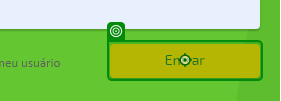
Workflow: SendEmail

Step 1: click on the text box in window '...' (msedge.exe)

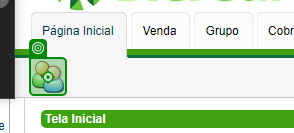
Step 2 [try]: click on the text box 'ctl00$img_Atendimento' in window 'Intranet Newcon' (msedge.exe)

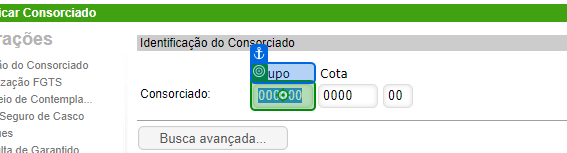
Step 3: type [grupo] into the text box in window 'Intranet Newcon' (msedge.exe)

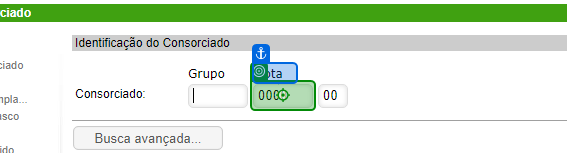
Step 4: type [Cota] into the text box 'ctl00$Conteudo$edtCota' in window 'Intranet Newcon' (msedge.exe)

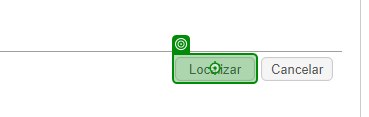
Step 5: click on the text box 'ctl00$Conteudo$btnLocalizar' in window 'Intranet Newcon' (msedge.exe)

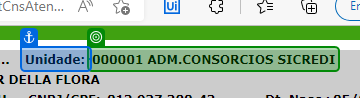
Step 6: get-text from the element '000001 ADM.CONSORCIOS SICREDI' in window 'Intranet Newcon' (msedge.exe)

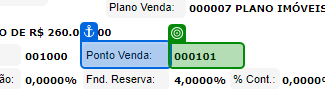
Step 7 [then]: get-text from the element in window 'Intranet Newcon' (msedge.exe)
